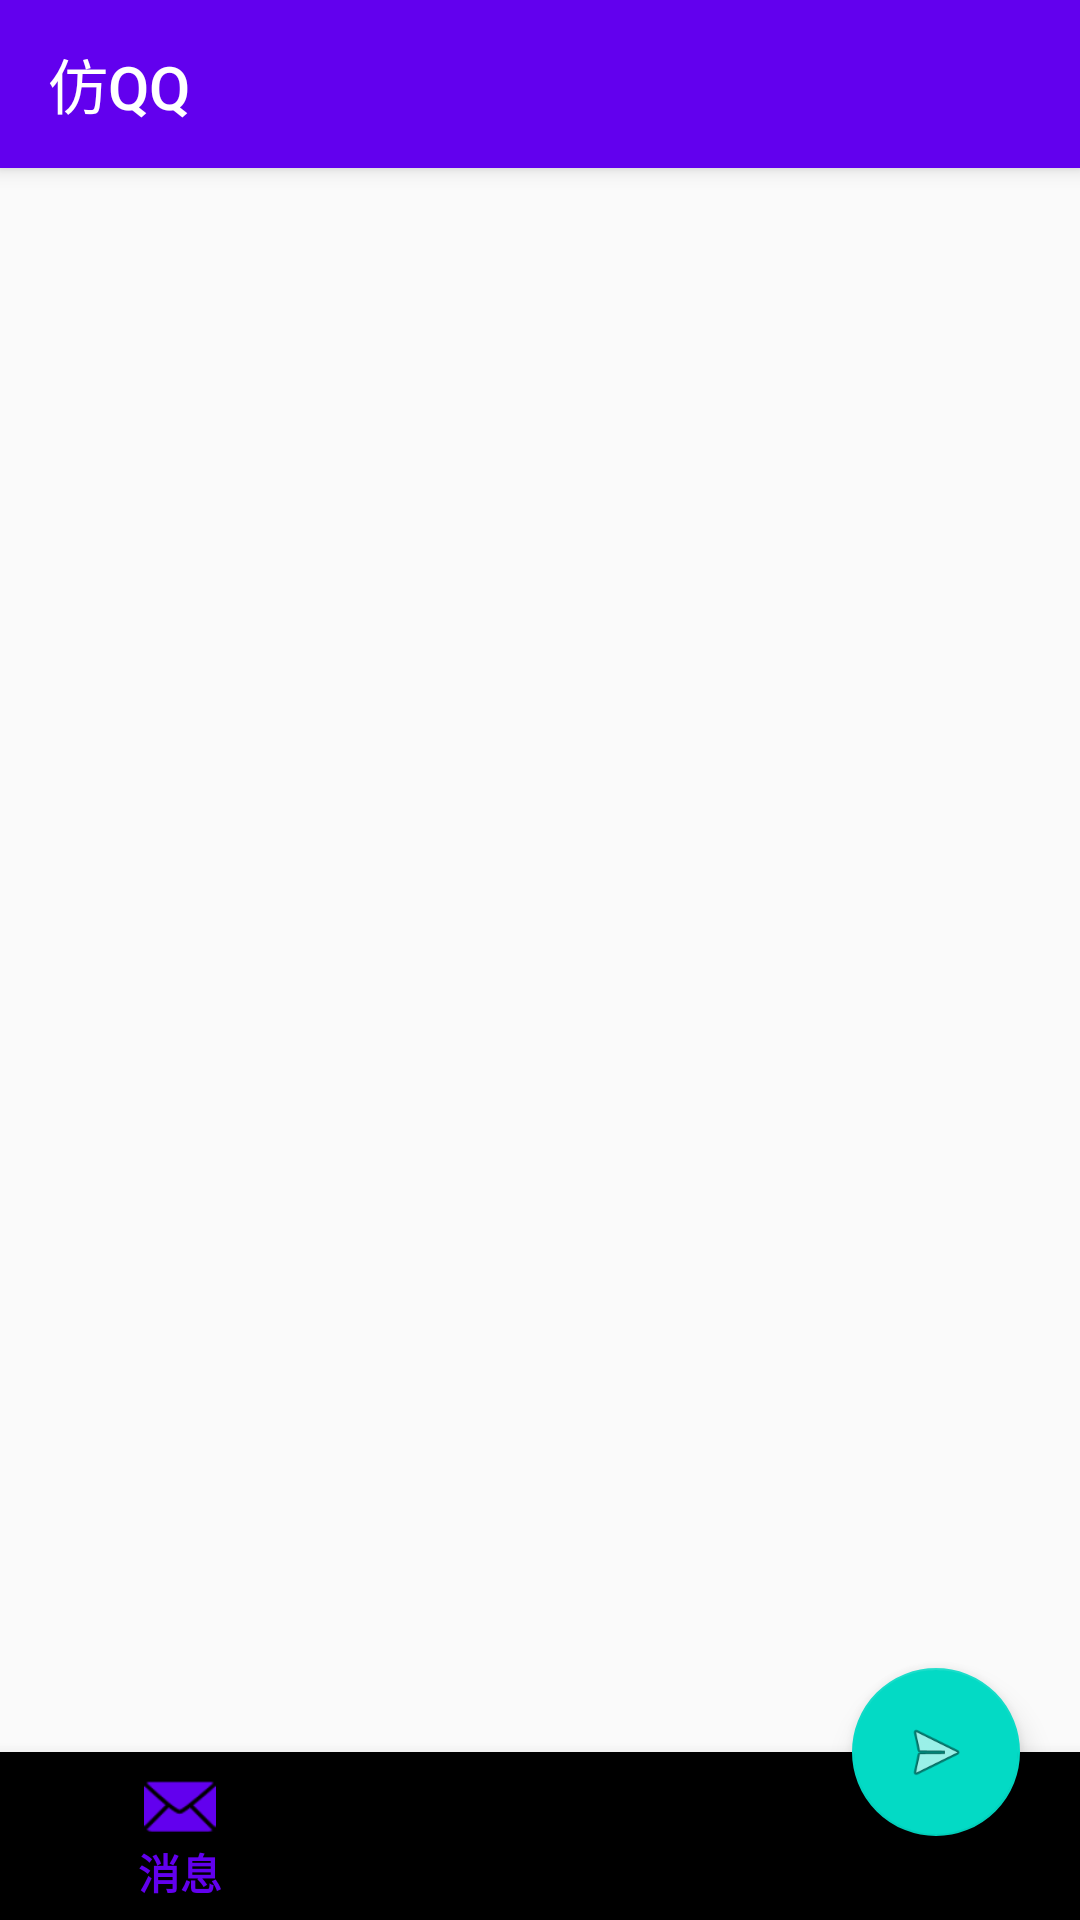

Here is an Android app screen rendered from its layout file. Give the layout XML and the strings, colors and styles it references.
<!-- AndroidManifest.xml: activity theme Theme.ASZUOYE -->
<!-- res/layout/activity_main.xml -->
<androidx.drawerlayout.widget.DrawerLayout xmlns:android="http://schemas.android.com/apk/res/android"
    xmlns:app="http://schemas.android.com/apk/res-auto"
    android:id="@+id/drawerLayout"
    android:layout_width="match_parent"
    android:layout_height="match_parent">

    <androidx.coordinatorlayout.widget.CoordinatorLayout
        android:layout_width="match_parent"
        android:layout_height="match_parent">

        <com.google.android.material.appbar.AppBarLayout
            android:id="@+id/appBarLayout"
            android:layout_width="match_parent"
            android:layout_height="wrap_content"
            android:background="?attr/colorPrimary"
            android:fitsSystemWindows="false">

            <com.google.android.material.appbar.MaterialToolbar
                android:id="@+id/toolbar"
                android:layout_width="match_parent"
                android:layout_height="wrap_content"
                android:minHeight="?attr/actionBarSize"
                android:background="@android:color/transparent"
                android:paddingStart="12dp"
                android:paddingEnd="12dp"
                android:paddingTop="6dp"
                android:paddingBottom="6dp"
                app:title="仿QQ"
                app:titleCentered="false"
                app:titleTextColor="#FFF" />
        </com.google.android.material.appbar.AppBarLayout>

        <androidx.constraintlayout.widget.ConstraintLayout
            android:layout_width="match_parent"
            android:layout_height="match_parent"
            app:layout_behavior="@string/appbar_scrolling_view_behavior">

            <FrameLayout
                android:id="@+id/fragmentContainer"
                android:layout_width="0dp"
                android:layout_height="0dp"
                app:layout_constraintBottom_toTopOf="@id/bottomNav"
                app:layout_constraintEnd_toEndOf="parent"
                app:layout_constraintStart_toStartOf="parent"
                app:layout_constraintTop_toTopOf="parent" />

            <com.google.android.material.bottomnavigation.BottomNavigationView
                android:id="@+id/bottomNav"
                android:layout_width="0dp"
                android:layout_height="wrap_content"
                app:layout_constraintBottom_toBottomOf="parent"
                app:layout_constraintEnd_toEndOf="parent"
                app:layout_constraintStart_toStartOf="parent"
                app:menu="@menu/bottom_nav_menu" />
        </androidx.constraintlayout.widget.ConstraintLayout>

        <com.google.android.material.floatingactionbutton.FloatingActionButton
            android:id="@+id/fab"
            android:layout_width="wrap_content"
            android:layout_height="wrap_content"
            android:layout_margin="20dp"
            android:src="@android:drawable/ic_menu_send"
            app:layout_anchor="@id/fragmentContainer"
            app:layout_anchorGravity="bottom|end" />
    </androidx.coordinatorlayout.widget.CoordinatorLayout>

    <com.google.android.material.navigation.NavigationView
        android:id="@+id/navViewStart"
        android:layout_width="wrap_content"
        android:layout_height="match_parent"
        android:layout_gravity="start"
        app:menu="@menu/nav_menu" />

    <com.google.android.material.navigation.NavigationView
        android:id="@+id/navViewEnd"
        android:layout_width="wrap_content"
        android:layout_height="match_parent"
        android:layout_gravity="end"
        app:menu="@menu/nav_menu_end" />

</androidx.drawerlayout.widget.DrawerLayout>
<!-- resources referenced by this layout -->
<resources>
  <style name="Theme.ASZUOYE" parent="Theme.AppCompat.DayNight.NoActionBar">
          
          <item name="colorPrimary">@color/purple_500</item>
          <item name="colorPrimaryDark">@color/purple_700</item>
          <item name="colorAccent">@color/teal_200</item>
      </style>
  <!-- not gathered from this repository: default colours our renderer supplied (Android Studio template values) -->
  <color name="purple_500">#FF6200EE</color>
  <color name="purple_700">#FF3700B3</color>
  <color name="teal_200">#FF03DAC5</color>
</resources>
